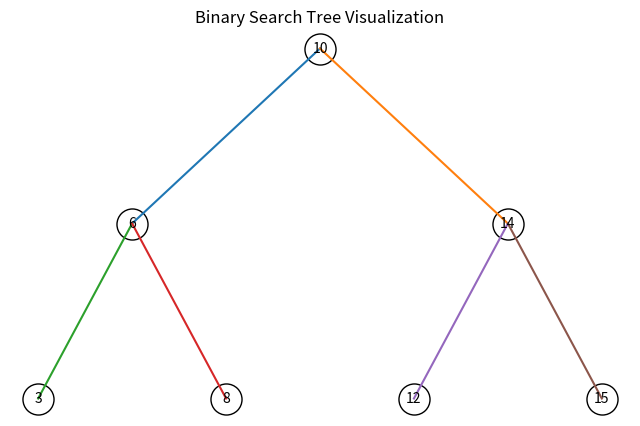

Recreate this plot in Python.
import matplotlib.pyplot as plt
from collections import deque

class BinarySearchTree:
    def __init__(self, value):
        self.value = value
        self.left = None
        self.right = None

    def insert(self, value):
        if value < self.value:
            if self.left is None:
                self.left = BinarySearchTree(value)
            else:
                self.left.insert(value)
        else:
            if self.right is None:
                self.right = BinarySearchTree(value)
            else:
                self.right.insert(value)

    def search(self, value):
        if value == self.value:
            return True
        elif value < self.value and self.left:
            return self.left.search(value)
        elif value > self.value and self.right:
            return self.right.search(value)
        return False

    def delete(self, value):
        if value < self.value:
            if self.left:
                self.left = self.left.delete(value)
        elif value > self.value:
            if self.right:
                self.right = self.right.delete(value)
        else:
            # 삭제 대상 노드
            if not self.left:
                return self.right
            elif not self.right:
                return self.left

            # 오른쪽 서브트리에서 최소값 찾기
            temp = self.right
            while temp.left:
                temp = temp.left
            self.value = temp.value
            self.right = self.right.delete(temp.value)
        return self

    # inorder 출력
    def print_tree(self):
        if self.left:
            self.left.print_tree()
        print(self.value, end=" ")
        if self.right:
            self.right.print_tree()

    # 시각화 함수
    def visualize(self):
        positions = {}
        edges = []
        x_counter = [0]

        # 중위순회로 x좌표 배정
        def inorder(node, depth=0):
            if node is None:
                return
            inorder(node.left, depth + 1)
            positions[node] = (x_counter[0], -depth)
            x_counter[0] += 1
            inorder(node.right, depth + 1)

        inorder(self)

        # 간선 연결
        queue = deque([self])
        while queue:
            node = queue.popleft()
            if node.left:
                edges.append((node, node.left))
                queue.append(node.left)
            if node.right:
                edges.append((node, node.right))
                queue.append(node.right)

        # 그림 그리기
        plt.figure(figsize=(8, 5))
        for p, c in edges:
            x1, y1 = positions[p]
            x2, y2 = positions[c]
            plt.plot([x1, x2], [y1, y2])

        for node, (x, y) in positions.items():
            plt.scatter([x], [y], s=500, edgecolors="black", facecolors="white")
            plt.text(x, y, str(node.value), ha="center", va="center", fontsize=10)

        plt.title("Binary Search Tree Visualization")
        plt.axis("off")
        plt.show()


# 테스트
bst = BinarySearchTree(10)
bst.insert(6)
bst.insert(14)
bst.insert(3)
bst.insert(8)
bst.insert(12)
bst.insert(15)

bst.print_tree()
print("\n--- 시각화 ---")
bst.visualize()
